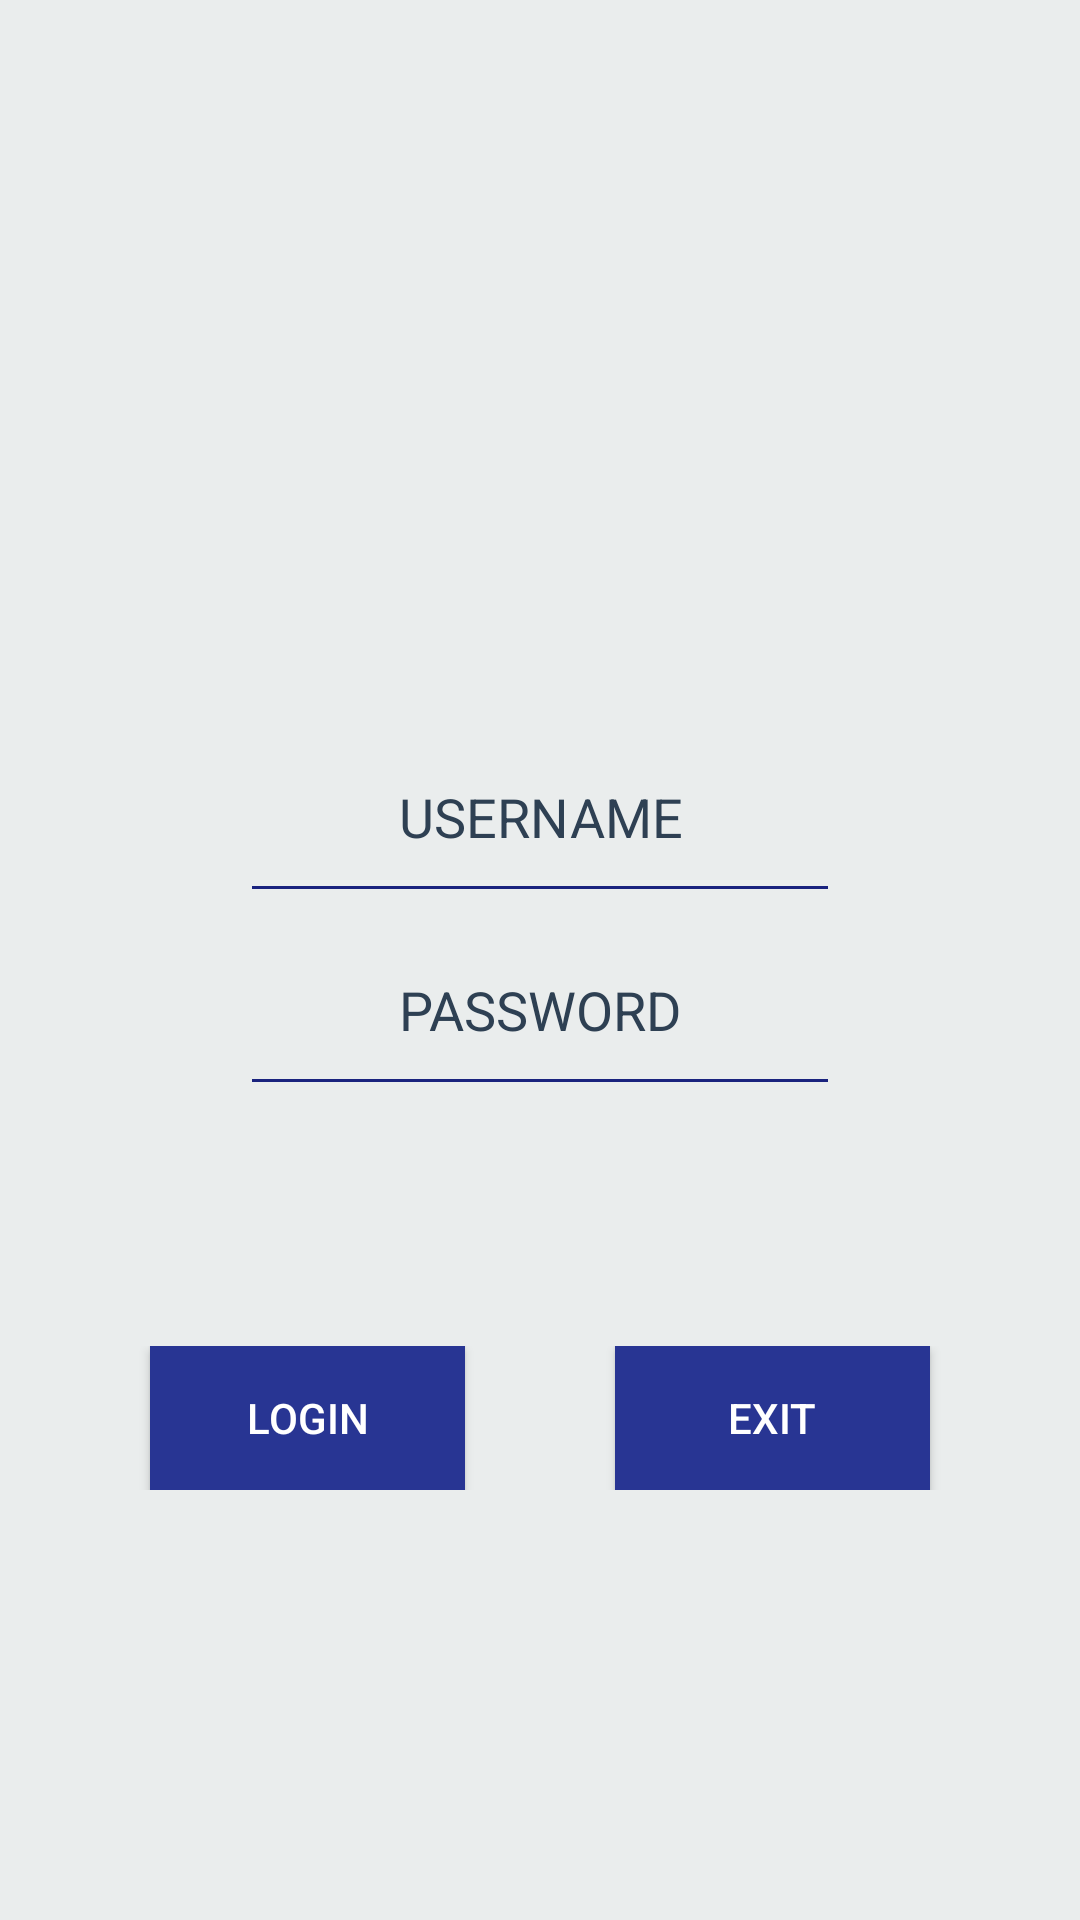

Reconstruct the res/layout file that produces this screen, plus the resources it refers to.
<!-- AndroidManifest.xml: application theme AppTheme -->
<!-- res/layout/activity_login.xml -->
<?xml version="1.0" encoding="utf-8"?>
<LinearLayout xmlns:android="http://schemas.android.com/apk/res/android"
    xmlns:app="http://schemas.android.com/apk/res-auto"
    xmlns:tools="http://schemas.android.com/tools"
    android:layout_width="match_parent"
    android:layout_height="match_parent"
    android:orientation="vertical"
    android:background="#EAEDED"
    tools:context="com.example.android.meteora.Login">

    <ImageView
        android:layout_width="150dp"
        android:layout_height="150dp"
        android:layout_marginTop="60dp"
        android:layout_marginLeft="110dp"
        android:layout_marginBottom="30dp"
        android:scaleType="centerCrop"
        android:src="@drawable/logonasa" />

    <EditText
        android:id="@+id/username_view"
        android:layout_width="200dp"
        android:layout_height="wrap_content"
        android:textColor="#2E4053"
        android:textColorHint="#2E4053"
        android:gravity="center"
        android:layout_marginLeft="80dp"
        android:paddingTop="20dp"
        android:inputType="text"
        android:backgroundTint="#1A237E"
        android:paddingBottom="20dp"
        android:paddingLeft="40dp"
        android:maxLines="1"
        android:paddingRight="40dp"
        android:hint="USERNAME" />

    <EditText
        android:id="@+id/password_view"
        android:layout_width="200dp"
        android:layout_height="wrap_content"
        android:textColor="#2E4053"
        android:textColorHint="#2E4053"
        android:layout_marginLeft="80dp"
        android:layout_marginBottom="80dp"
        android:paddingTop="20dp"
        android:gravity="center"
        android:paddingBottom="20dp"
        android:paddingLeft="40dp"
        android:paddingRight="40dp"
        android:inputType="textPassword"
        android:backgroundTint="#1A237E"
        android:hint="PASSWORD" />

    <LinearLayout
        android:layout_width="match_parent"
        android:layout_height="wrap_content"
        android:orientation="horizontal">

    <Button
        android:id="@+id/login"
        android:layout_width="0dp"
        android:layout_weight="1"
        android:layout_height="wrap_content"
        android:background="#283593"
        android:layout_marginLeft="50dp"
        android:textColor="@android:color/white"
        android:text="@string/login" />

    <Button
        android:id="@+id/exit"
        android:layout_width="0dp"
        android:layout_weight="1"
        android:layout_height="wrap_content"
        android:background="#283593"
        android:layout_marginLeft="50dp"
        android:layout_marginRight="50dp"
        android:textColor="@android:color/white"
        android:text="@string/exit" />
    </LinearLayout>
</LinearLayout>
<!-- resources referenced by this layout -->
<resources>
  <string name="exit">EXIT</string>
  <string name="login">LOGIN</string>
  <style name="AppTheme" parent="Theme.AppCompat.Light.DarkActionBar">
          
          <item name="colorPrimary">#283593</item>
          <item name="colorPrimaryDark">#1A237E</item>
          <item name="colorAccent">#E8EAF6</item>
      </style>
</resources>
